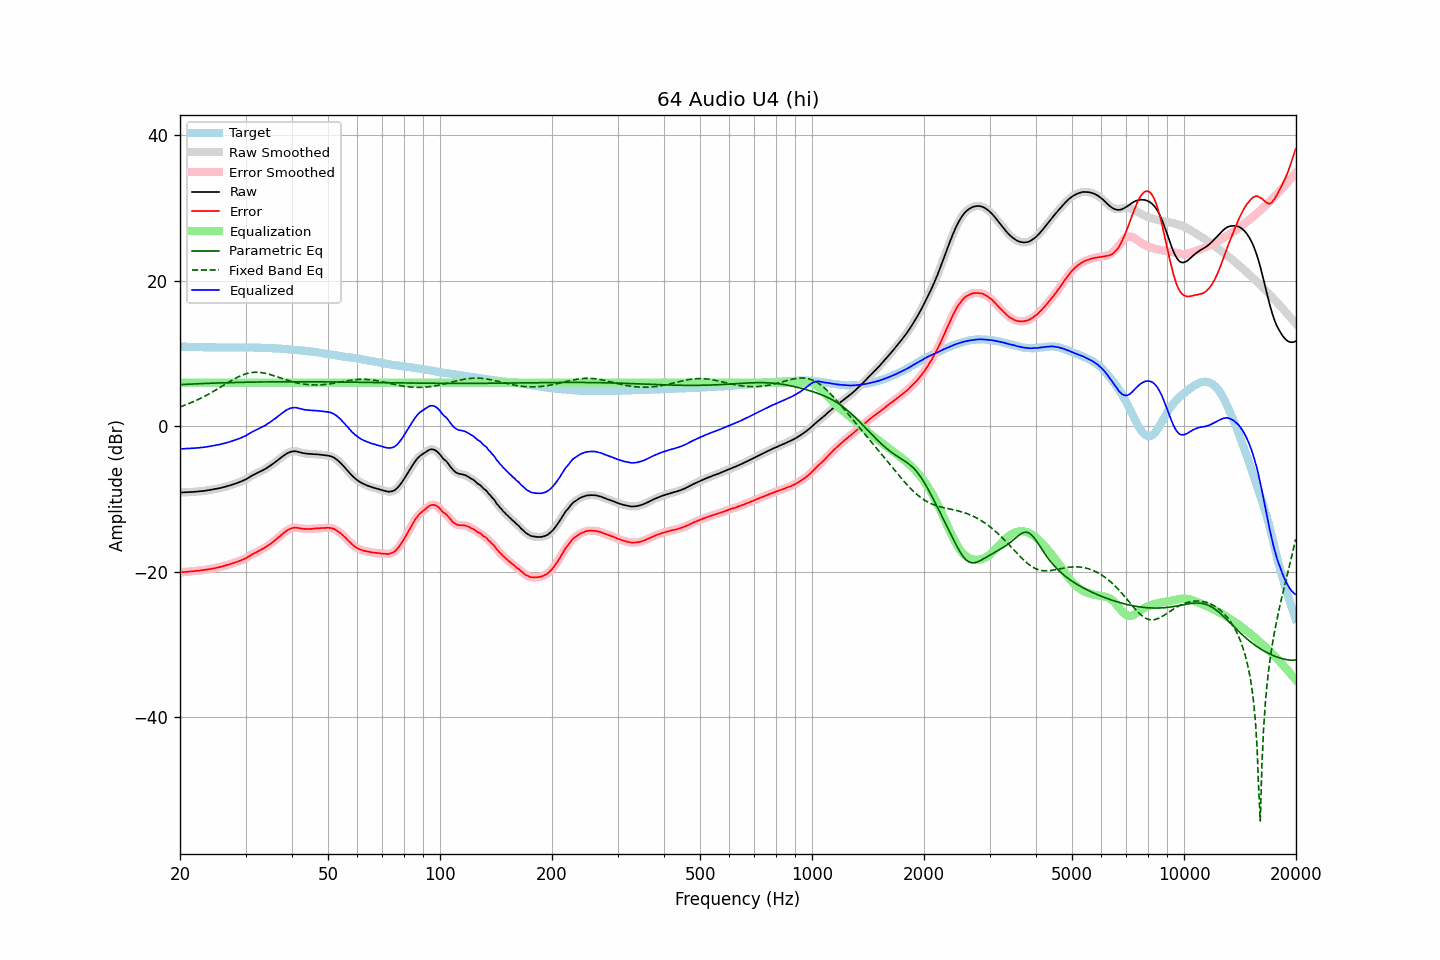

Values plotted in this chart, from the file beside it:
frequency, raw, error, smoothed, error_smoothed, equalization, parametric_eq, fixed_band_eq, equalized_raw, equalized_smoothed, target
20.00, -9.10, -20.08, -9.10, -20.08, 6.00, 5.73, 2.67, -3.10, -3.10, 10.98
20.20, -9.09, -20.05, -9.09, -20.06, 6.00, 5.74, 2.75, -3.09, -3.09, 10.96
20.40, -9.08, -20.03, -9.09, -20.04, 6.00, 5.76, 2.83, -3.08, -3.09, 10.95
20.61, -9.08, -20.03, -9.08, -20.02, 6.00, 5.77, 2.91, -3.08, -3.08, 10.95
20.81, -9.07, -20.00, -9.07, -20.00, 6.00, 5.78, 2.99, -3.07, -3.07, 10.93
21.02, -9.06, -19.98, -9.06, -19.98, 6.00, 5.79, 3.08, -3.06, -3.06, 10.92
21.23, -9.04, -19.95, -9.04, -19.96, 6.00, 5.80, 3.17, -3.04, -3.04, 10.91
21.44, -9.03, -19.95, -9.03, -19.94, 6.00, 5.81, 3.26, -3.03, -3.03, 10.92
21.66, -9.01, -19.92, -9.01, -19.92, 6.00, 5.82, 3.35, -3.01, -3.01, 10.91
21.87, -9.00, -19.90, -9.00, -19.90, 6.00, 5.83, 3.45, -3.00, -3.00, 10.90
22.09, -8.98, -19.87, -8.98, -19.87, 6.00, 5.84, 3.55, -2.98, -2.98, 10.89
22.31, -8.96, -19.85, -8.96, -19.85, 6.00, 5.85, 3.66, -2.96, -2.96, 10.89
22.54, -8.94, -19.82, -8.94, -19.83, 6.00, 5.86, 3.76, -2.94, -2.94, 10.88
22.76, -8.92, -19.81, -8.92, -19.80, 6.00, 5.87, 3.87, -2.92, -2.92, 10.89
22.99, -8.90, -19.78, -8.90, -19.77, 6.00, 5.88, 3.98, -2.90, -2.90, 10.88
23.22, -8.87, -19.74, -8.87, -19.74, 6.00, 5.89, 4.09, -2.87, -2.87, 10.87
23.45, -8.84, -19.71, -8.84, -19.70, 6.00, 5.90, 4.21, -2.84, -2.84, 10.86
23.69, -8.80, -19.67, -8.80, -19.67, 6.00, 5.91, 4.33, -2.80, -2.80, 10.86
23.92, -8.77, -19.63, -8.77, -19.63, 6.00, 5.92, 4.45, -2.77, -2.77, 10.86
24.16, -8.73, -19.59, -8.73, -19.60, 6.00, 5.93, 4.58, -2.73, -2.73, 10.86
24.40, -8.69, -19.56, -8.70, -19.57, 6.00, 5.93, 4.70, -2.69, -2.70, 10.87
24.65, -8.66, -19.53, -8.66, -19.52, 6.00, 5.94, 4.83, -2.66, -2.66, 10.87
24.89, -8.62, -19.48, -8.62, -19.48, 6.00, 5.95, 4.96, -2.62, -2.62, 10.86
25.14, -8.57, -19.42, -8.57, -19.43, 6.00, 5.96, 5.09, -2.57, -2.57, 10.85
25.39, -8.52, -19.37, -8.53, -19.37, 6.00, 5.96, 5.23, -2.52, -2.53, 10.85
25.65, -8.48, -19.32, -8.48, -19.32, 6.00, 5.97, 5.36, -2.48, -2.48, 10.84
25.91, -8.43, -19.27, -8.43, -19.27, 6.00, 5.98, 5.50, -2.43, -2.43, 10.84
26.16, -8.37, -19.22, -8.37, -19.21, 6.00, 5.99, 5.63, -2.37, -2.37, 10.85
26.43, -8.31, -19.15, -8.31, -19.15, 6.00, 5.99, 5.77, -2.31, -2.31, 10.84
26.69, -8.25, -19.09, -8.25, -19.09, 6.00, 6.00, 5.90, -2.25, -2.25, 10.83
26.96, -8.19, -19.03, -8.19, -19.02, 6.00, 6.01, 6.04, -2.19, -2.19, 10.83
27.23, -8.12, -18.94, -8.12, -18.95, 6.00, 6.01, 6.17, -2.12, -2.12, 10.82
27.50, -8.05, -18.87, -8.06, -18.88, 6.00, 6.02, 6.30, -2.05, -2.06, 10.82
27.77, -7.99, -18.82, -7.98, -18.81, 6.00, 6.02, 6.42, -1.99, -1.98, 10.83
28.05, -7.91, -18.74, -7.91, -18.74, 6.00, 6.03, 6.54, -1.91, -1.91, 10.83
28.33, -7.83, -18.66, -7.83, -18.66, 6.00, 6.03, 6.66, -1.83, -1.83, 10.83
28.62, -7.75, -18.58, -7.75, -18.58, 6.00, 6.04, 6.77, -1.75, -1.75, 10.83
28.90, -7.67, -18.51, -7.67, -18.50, 6.00, 6.04, 6.88, -1.67, -1.67, 10.84
29.19, -7.58, -18.41, -7.58, -18.41, 6.00, 6.05, 6.97, -1.58, -1.58, 10.83
29.48, -7.48, -18.31, -7.49, -18.32, 6.00, 6.05, 7.06, -1.48, -1.49, 10.83
29.78, -7.39, -18.22, -7.39, -18.23, 6.00, 6.06, 7.14, -1.39, -1.39, 10.83
30.08, -7.28, -18.13, -7.28, -18.12, 6.00, 6.06, 7.22, -1.28, -1.28, 10.85
30.38, -7.15, -17.99, -7.15, -17.99, 6.00, 6.07, 7.28, -1.15, -1.15, 10.84
30.68, -7.01, -17.85, -7.01, -17.85, 6.00, 6.07, 7.33, -1.01, -1.01, 10.84
30.99, -6.87, -17.71, -6.88, -17.71, 6.00, 6.08, 7.37, -0.87, -0.88, 10.83
31.30, -6.75, -17.58, -6.75, -17.59, 6.00, 6.08, 7.40, -0.75, -0.75, 10.83
31.61, -6.64, -17.47, -6.64, -17.47, 6.00, 6.08, 7.42, -0.64, -0.64, 10.83
31.93, -6.53, -17.35, -6.53, -17.35, 6.00, 6.09, 7.43, -0.53, -0.53, 10.82
32.24, -6.42, -17.24, -6.42, -17.24, 6.00, 6.09, 7.43, -0.42, -0.42, 10.82
32.57, -6.32, -17.13, -6.32, -17.13, 6.00, 6.09, 7.42, -0.32, -0.32, 10.80
32.89, -6.22, -17.02, -6.22, -17.02, 6.00, 6.10, 7.40, -0.22, -0.22, 10.80
33.22, -6.11, -16.91, -6.11, -16.91, 6.00, 6.10, 7.37, -0.11, -0.11, 10.80
33.55, -5.98, -16.78, -5.99, -16.78, 6.00, 6.10, 7.34, 0.02, 0.01, 10.80
33.89, -5.86, -16.65, -5.86, -16.64, 6.00, 6.10, 7.29, 0.14, 0.14, 10.78
34.23, -5.72, -16.49, -5.72, -16.49, 6.00, 6.11, 7.24, 0.28, 0.28, 10.77
34.57, -5.57, -16.34, -5.58, -16.35, 6.00, 6.11, 7.18, 0.43, 0.42, 10.77
34.92, -5.43, -16.19, -5.43, -16.19, 6.00, 6.11, 7.12, 0.57, 0.57, 10.76
35.27, -5.27, -16.04, -5.28, -16.03, 6.00, 6.11, 7.05, 0.73, 0.72, 10.76
35.62, -5.12, -15.85, -5.12, -15.86, 6.00, 6.12, 6.98, 0.88, 0.88, 10.73
35.97, -4.96, -15.68, -4.96, -15.68, 6.00, 6.12, 6.91, 1.04, 1.04, 10.73
... 635 more rows
